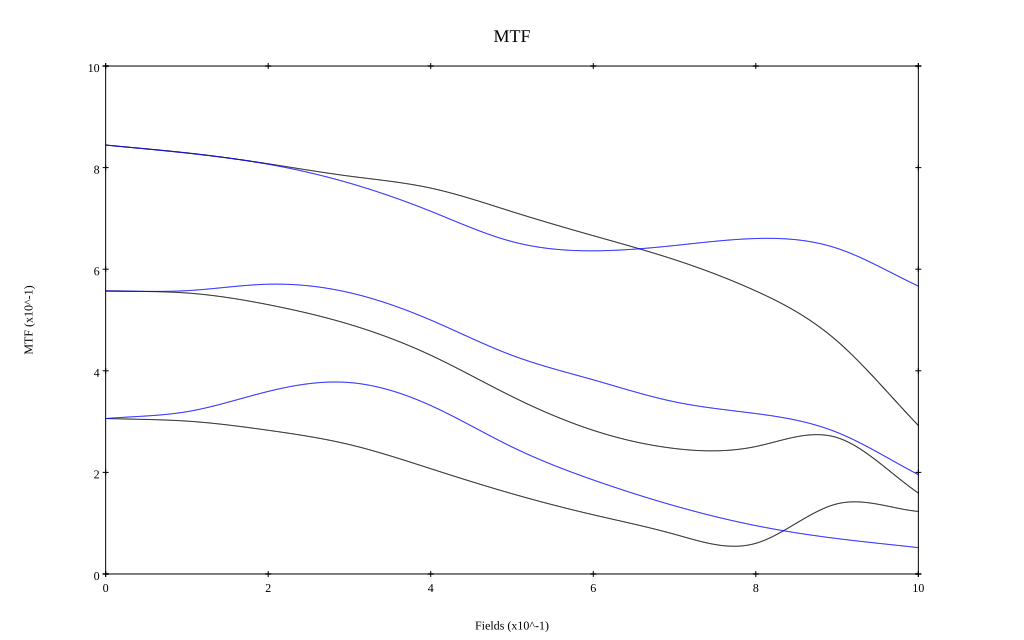

Values plotted in this chart, from the file beside it:
, 0, 0.1, 0.2, 0.3, 0.4, 0.5, 0.6, 0.7, 0.8, 0.9, 1
10 sag, 0.844, 0.829, 0.808, 0.783, 0.76, 0.713, 0.666, 0.619, 0.557, 0.459, 0.292
10 tan, 0.844, 0.829, 0.807, 0.769, 0.714, 0.654, 0.636, 0.647, 0.66, 0.641, 0.567
30 sag, 0.557, 0.553, 0.53, 0.491, 0.431, 0.349, 0.283, 0.247, 0.251, 0.268, 0.159
30 tan, 0.557, 0.558, 0.57, 0.554, 0.5, 0.43, 0.382, 0.339, 0.316, 0.279, 0.195
50 sag, 0.306, 0.301, 0.283, 0.255, 0.207, 0.158, 0.116, 0.078, 0.06, 0.138, 0.123
50 tan, 0.306, 0.319, 0.359, 0.377, 0.332, 0.25, 0.185, 0.134, 0.095, 0.07, 0.052
